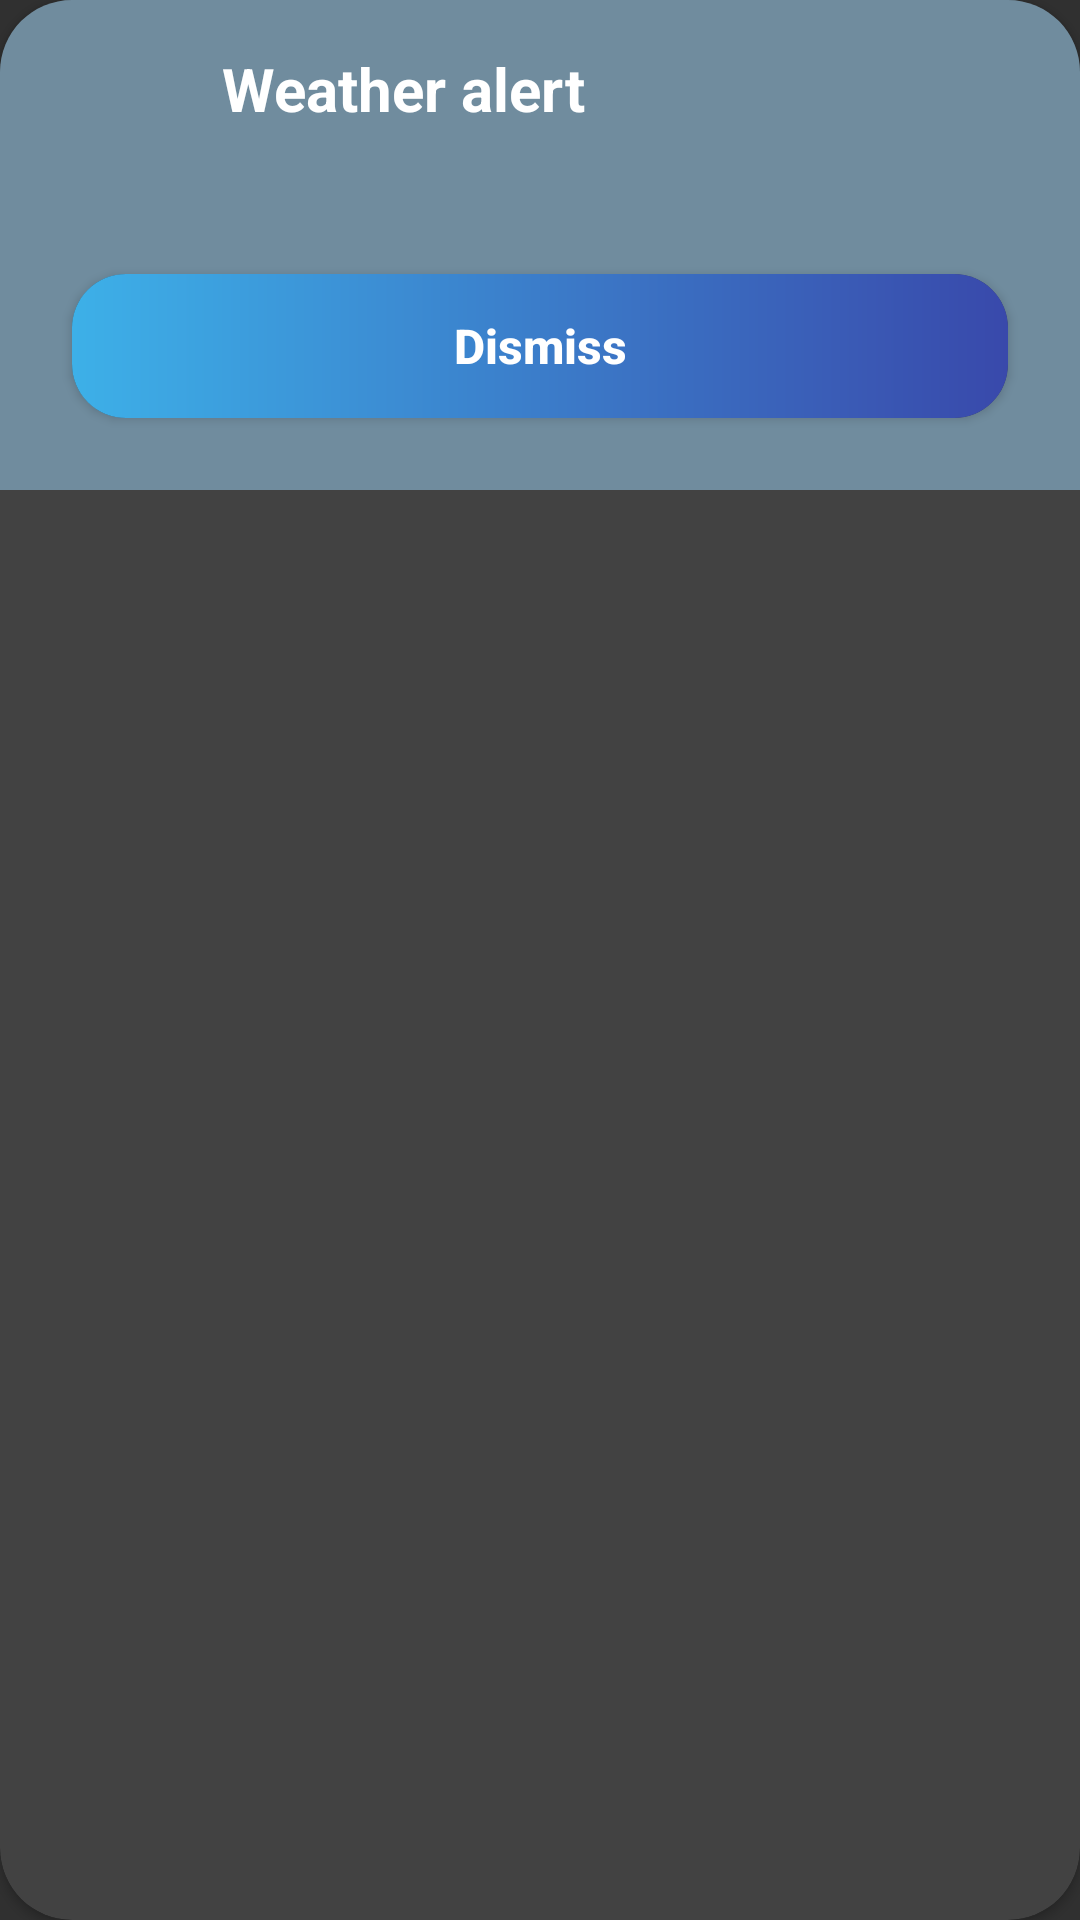

Write the Android layout XML for this screen, with the resource values it uses.
<!-- AndroidManifest.xml: activity theme Theme.Design.NoActionBar -->
<!-- res/layout/activity_dialog.xml -->
<?xml version="1.0" encoding="utf-8"?>
<androidx.cardview.widget.CardView xmlns:android="http://schemas.android.com/apk/res/android"
    xmlns:app="http://schemas.android.com/apk/res-auto"
    xmlns:tools="http://schemas.android.com/tools"
    android:layout_width="match_parent"
    android:layout_height="wrap_content"
    android:layout_margin="16dp"
    app:cardCornerRadius="24dp"
    android:elevation="24dp"
   >

    <androidx.constraintlayout.widget.ConstraintLayout
        android:layout_width="match_parent"
        android:layout_height="wrap_content"
        android:background="#708C9E"
        android:padding="8dp">

        <ImageView
            android:id="@+id/image_icon"
            android:layout_width="50dp"
            android:layout_height="50dp"
            android:layout_marginStart="8dp"
            android:layout_marginTop="8dp"
            app:layout_constraintStart_toStartOf="parent"
            app:layout_constraintTop_toTopOf="parent"
            tools:srcCompat="@drawable/icon_01d"
            tools:ignore="ContentDescription" />

        <TextView
            android:id="@+id/text_description2"
            android:layout_width="0dp"
            android:layout_height="wrap_content"
            android:layout_marginStart="8dp"
            android:layout_marginEnd="8dp"
            android:text="@string/weather_alert"
            android:textColor="@color/white"
            android:textSize="20sp"
            android:textStyle="bold"
            app:layout_constraintEnd_toEndOf="parent"
            app:layout_constraintStart_toEndOf="@+id/image_icon"
            app:layout_constraintTop_toTopOf="@+id/image_icon" />

        <TextView
            android:id="@+id/text_description"
            android:layout_width="0dp"
            android:layout_height="wrap_content"
            android:layout_marginTop="8dp"
            android:textColor="@color/white"
            android:textSize="18sp"
            app:layout_constraintEnd_toEndOf="@+id/text_description2"
            app:layout_constraintStart_toStartOf="@+id/text_description2"
            app:layout_constraintTop_toBottomOf="@+id/text_description2" />

        <androidx.cardview.widget.CardView
            android:layout_width="match_parent"
            android:layout_height="wrap_content"
            android:layout_margin="16dp"
            app:cardCornerRadius="18dp"
            android:elevation="24dp"
            app:layout_constraintBottom_toBottomOf="parent"
            app:layout_constraintEnd_toEndOf="parent"
            app:layout_constraintStart_toStartOf="parent"
            app:layout_constraintTop_toBottomOf="@+id/text_description"
            >
        <Button
            android:id="@+id/btnDismiss"
            android:layout_width="match_parent"
            android:layout_height="match_parent"
            android:background="@drawable/my_gradient_drawable"
            android:text="@string/dismiss"
            android:textAllCaps="false"
            android:textColor="@android:color/white"
            android:textSize="16sp"
            android:textStyle="bold"
 />
        </androidx.cardview.widget.CardView>
    </androidx.constraintlayout.widget.ConstraintLayout>
</androidx.cardview.widget.CardView>
<!-- resources referenced by this layout -->
<resources>
  <!-- drawable my_gradient_drawable (drawable) -->
  <?xml version="1.0" encoding="utf-8"?>
  <shape xmlns:android="http://schemas.android.com/apk/res/android">
      <gradient
          android:type="linear"
          android:angle="180"
          android:startColor="#3949AB"
          android:endColor="#3DB0E8" />
  </shape>
  <string name="dismiss">Dismiss</string>
  <string name="weather_alert">Weather alert</string>
  <!-- not gathered from this repository: default colours our renderer supplied (Android Studio template values) -->
  <color name="white">#FFFFFFFF</color>
</resources>
